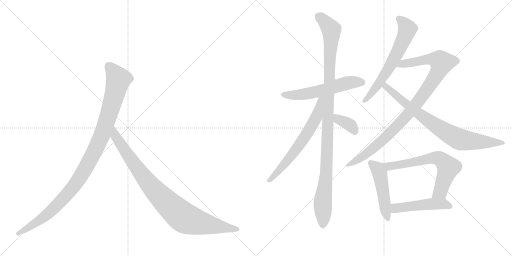
t = 0.00 s
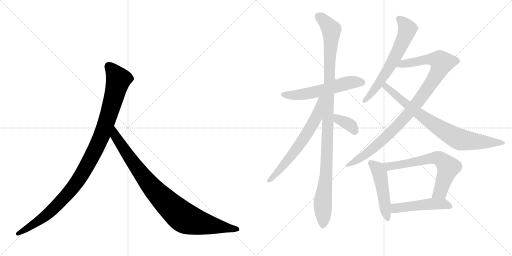
t = 2.04 s
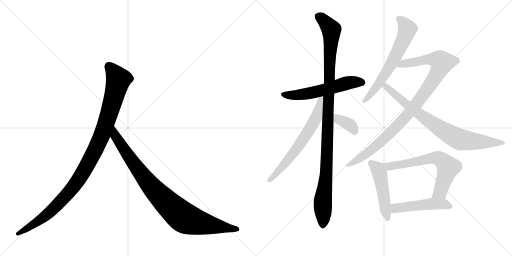
t = 4.08 s
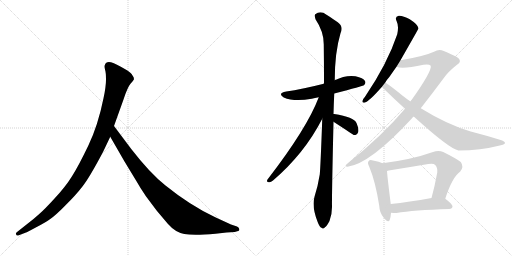
t = 6.11 s
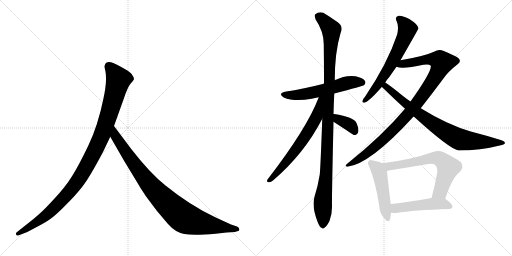
t = 8.15 s
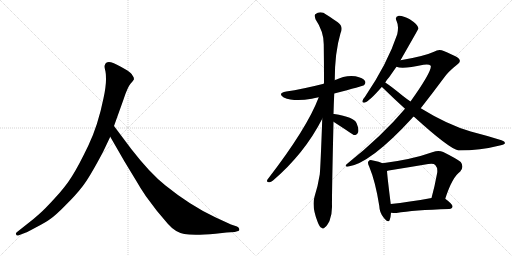
t = 10.19 s

The animated SVG that drew these frames (rendered in a browser with its animation timeline set to each time). Animation: 12 CSS @keyframes rules; one cycle of 10.19 s.

<svg version="1.1" viewBox="0 0 2048 1024" xmlns="http://www.w3.org/2000/svg">
  <g stroke="lightgray" stroke-dasharray="1,1" stroke-width="1" transform="scale(4, 4)">
    <line x1="0" y1="0" x2="256" y2="256"></line>
    <line x1="256" y1="0" x2="0" y2="256"></line>
    <line x1="128" y1="0" x2="128" y2="256"></line>
    <line x1="0" y1="128" x2="256" y2="128"></line>
    <line x1="256" y1="0" x2="512" y2="256"></line>
    <line x1="512" y1="0" x2="256" y2="256"></line>
    <line x1="384" y1="0" x2="384" y2="256"></line>
    <line x1="256" y1="128" x2="512" y2="128"></line>
  </g>
<g transform="scale(1, -1) translate(0, -850)">
   <style type="text/css">
    @keyframes keyframes0 {
      from {
       stroke: black;
       stroke-dashoffset: 1082;
       stroke-width: 128;
       }
       78% {
       animation-timing-function: step-end;
       stroke: black;
       stroke-dashoffset: 0;
       stroke-width: 128;
       }
       to {
       stroke: black;
       stroke-width: 1024;
       }
       }
       #make-me-a-hanzi-animation-0 {
         animation: keyframes0 1.130534s both;
         animation-delay: 0.000000s;
         animation-timing-function: linear;
       }
    @keyframes keyframes1 {
      from {
       stroke: black;
       stroke-dashoffset: 935;
       stroke-width: 128;
       }
       75% {
       animation-timing-function: step-end;
       stroke: black;
       stroke-dashoffset: 0;
       stroke-width: 128;
       }
       to {
       stroke: black;
       stroke-width: 1024;
       }
       }
       #make-me-a-hanzi-animation-1 {
         animation: keyframes1 1.010905s both;
         animation-delay: 1.130534s;
         animation-timing-function: linear;
       }
    @keyframes keyframes2 {
      from {
       stroke: black;
       stroke-dashoffset: 575;
       stroke-width: 128;
       }
       65% {
       animation-timing-function: step-end;
       stroke: black;
       stroke-dashoffset: 0;
       stroke-width: 128;
       }
       to {
       stroke: black;
       stroke-width: 1024;
       }
       }
       #make-me-a-hanzi-animation-2 {
         animation: keyframes2 0.717936s both;
         animation-delay: 2.141439s;
         animation-timing-function: linear;
       }
    @keyframes keyframes3 {
      from {
       stroke: black;
       stroke-dashoffset: 1111;
       stroke-width: 128;
       }
       78% {
       animation-timing-function: step-end;
       stroke: black;
       stroke-dashoffset: 0;
       stroke-width: 128;
       }
       to {
       stroke: black;
       stroke-width: 1024;
       }
       }
       #make-me-a-hanzi-animation-3 {
         animation: keyframes3 1.154134s both;
         animation-delay: 2.859375s;
         animation-timing-function: linear;
       }
    @keyframes keyframes4 {
      from {
       stroke: black;
       stroke-dashoffset: 654;
       stroke-width: 128;
       }
       68% {
       animation-timing-function: step-end;
       stroke: black;
       stroke-dashoffset: 0;
       stroke-width: 128;
       }
       to {
       stroke: black;
       stroke-width: 1024;
       }
       }
       #make-me-a-hanzi-animation-4 {
         animation: keyframes4 0.782227s both;
         animation-delay: 4.013509s;
         animation-timing-function: linear;
       }
    @keyframes keyframes5 {
      from {
       stroke: black;
       stroke-dashoffset: 370;
       stroke-width: 128;
       }
       55% {
       animation-timing-function: step-end;
       stroke: black;
       stroke-dashoffset: 0;
       stroke-width: 128;
       }
       to {
       stroke: black;
       stroke-width: 1024;
       }
       }
       #make-me-a-hanzi-animation-5 {
         animation: keyframes5 0.551107s both;
         animation-delay: 4.795736s;
         animation-timing-function: linear;
       }
    @keyframes keyframes6 {
      from {
       stroke: black;
       stroke-dashoffset: 645;
       stroke-width: 128;
       }
       68% {
       animation-timing-function: step-end;
       stroke: black;
       stroke-dashoffset: 0;
       stroke-width: 128;
       }
       to {
       stroke: black;
       stroke-width: 1024;
       }
       }
       #make-me-a-hanzi-animation-6 {
         animation: keyframes6 0.774902s both;
         animation-delay: 5.346842s;
         animation-timing-function: linear;
       }
    @keyframes keyframes7 {
      from {
       stroke: black;
       stroke-dashoffset: 1001;
       stroke-width: 128;
       }
       77% {
       animation-timing-function: step-end;
       stroke: black;
       stroke-dashoffset: 0;
       stroke-width: 128;
       }
       to {
       stroke: black;
       stroke-width: 1024;
       }
       }
       #make-me-a-hanzi-animation-7 {
         animation: keyframes7 1.064616s both;
         animation-delay: 6.121745s;
         animation-timing-function: linear;
       }
    @keyframes keyframes8 {
      from {
       stroke: black;
       stroke-dashoffset: 805;
       stroke-width: 128;
       }
       72% {
       animation-timing-function: step-end;
       stroke: black;
       stroke-dashoffset: 0;
       stroke-width: 128;
       }
       to {
       stroke: black;
       stroke-width: 1024;
       }
       }
       #make-me-a-hanzi-animation-8 {
         animation: keyframes8 0.905111s both;
         animation-delay: 7.186361s;
         animation-timing-function: linear;
       }
    @keyframes keyframes9 {
      from {
       stroke: black;
       stroke-dashoffset: 492;
       stroke-width: 128;
       }
       62% {
       animation-timing-function: step-end;
       stroke: black;
       stroke-dashoffset: 0;
       stroke-width: 128;
       }
       to {
       stroke: black;
       stroke-width: 1024;
       }
       }
       #make-me-a-hanzi-animation-9 {
         animation: keyframes9 0.650391s both;
         animation-delay: 8.091471s;
         animation-timing-function: linear;
       }
    @keyframes keyframes10 {
      from {
       stroke: black;
       stroke-dashoffset: 667;
       stroke-width: 128;
       }
       68% {
       animation-timing-function: step-end;
       stroke: black;
       stroke-dashoffset: 0;
       stroke-width: 128;
       }
       to {
       stroke: black;
       stroke-width: 1024;
       }
       }
       #make-me-a-hanzi-animation-10 {
         animation: keyframes10 0.792806s both;
         animation-delay: 8.741862s;
         animation-timing-function: linear;
       }
    @keyframes keyframes11 {
      from {
       stroke: black;
       stroke-dashoffset: 494;
       stroke-width: 128;
       }
       62% {
       animation-timing-function: step-end;
       stroke: black;
       stroke-dashoffset: 0;
       stroke-width: 128;
       }
       to {
       stroke: black;
       stroke-width: 1024;
       }
       }
       #make-me-a-hanzi-animation-11 {
         animation: keyframes11 0.652018s both;
         animation-delay: 9.534668s;
         animation-timing-function: linear;
       }
</style>
<path d="M 412 242 L 441 303 L 456 346 L 494 452 Q 510 501 522 515 Q 534 528 536 533 Q 536 541 530 548 Q 526 557 508 569 Q 464 595 444 601 Q 424 606 419 589 Q 417 584 420 572 Q 424 560 424 532 Q 424 503 414 457 Q 392 348 353 267 Q 314 186 288 145 Q 262 103 219 57 Q 178 12 157 -6 Q 135 -26 110 -45 L 67 -79 Q 61 -84 65 -88 Q 65 -95 78 -90 L 104 -80 Q 106 -80 143 -60 Q 180 -41 201 -26 Q 223 -11 262 29 Q 302 68 329 103 Q 357 138 412 242 Z" fill="lightgray"></path> 
<path d="M 441 303 L 498 204 L 546 125 Q 560 100 583 66 L 628 6 L 672 -46 Q 701 -79 737 -86 Q 774 -93 862 -85 L 906 -80 L 939 -78 L 949 -75 Q 959 -75 957 -67 Q 958 -61 948 -56 L 924 -48 L 861 -19 Q 761 28 662 108 Q 600 157 525 254 L 456 346 C 438 370 426 329 441 303 Z" fill="lightgray"></path> 
<path d="M 1337 476 Q 1452 506 1456 509 Q 1465 518 1460 526 Q 1453 538 1422 545 Q 1383 551 1339 529 L 1295 515 Q 1208 493 1145 484 Q 1108 477 1135 460 Q 1177 442 1247 455 Q 1259 458 1275 461 L 1337 476 Z" fill="lightgray"></path> 
<path d="M 1334 394 Q 1335 434 1337 476 L 1339 529 Q 1339 640 1362 717 Q 1375 744 1351 761 Q 1335 773 1306 791 Q 1282 809 1261 793 Q 1257 789 1262 773 Q 1295 724 1295 673 Q 1296 600 1296 517 Q 1295 517 1295 515 L 1289 375 Q 1282 179 1279 152 Q 1272 107 1258 63 Q 1246 24 1271 -39 Q 1278 -58 1286 -61 Q 1292 -68 1300 -59 Q 1307 -55 1318 -34 Q 1328 -9 1328 22 Q 1327 64 1334 363 L 1334 394 Z" fill="lightgray"></path> 
<path d="M 1275 461 Q 1229 338 1070 132 Q 1064 122 1076 121 Q 1083 120 1092 128 Q 1218 236 1289 375 C 1348 487 1286 489 1275 461 Z" fill="lightgray"></path> 
<path d="M 1334 363 Q 1412 312 1415 310 Q 1418 310 1422 310 Q 1429 311 1433 322 Q 1436 335 1426 358 Q 1416 382 1337 394 Q 1336 395 1334 394 C 1304 395 1309 379 1334 363 Z" fill="lightgray"></path> 
<path d="M 1602 609 Q 1674 735 1674 736 Q 1673 739 1672 742 Q 1668 754 1639 773 Q 1612 788 1595 787 Q 1577 783 1587 764 Q 1596 746 1589 713 Q 1550 596 1460 463 Q 1451 453 1450 447 Q 1447 437 1460 440 Q 1478 446 1527 502 L 1541 520 Q 1548 532 1558 543 Q 1571 562 1586 583 L 1602 609 Z" fill="lightgray"></path> 
<path d="M 1683 417 Q 1726 472 1773 535 Q 1792 563 1828 591 Q 1844 601 1838 611 Q 1837 621 1775 646 Q 1756 656 1736 643 Q 1697 625 1602 609 C 1572 604 1556 588 1586 583 Q 1610 573 1694 591 Q 1716 595 1723 587 Q 1729 566 1642 444 L 1620 415 Q 1529 307 1390 196 Q 1375 184 1390 183 Q 1481 195 1648 377 Q 1651 381 1655 384 L 1683 417 Z" fill="lightgray"></path> 
<path d="M 1655 384 Q 1797 255 1834 248 Q 1922 248 1999 268 Q 2018 272 2020 277 Q 2021 284 2006 289 Q 1949 307 1883 324 Q 1790 351 1683 417 L 1642 444 Q 1627 454 1612 466 Q 1563 506 1541 520 C 1516 537 1505 522 1527 502 Q 1530 501 1533 497 Q 1576 455 1620 415 L 1655 384 Z" fill="lightgray"></path> 
<path d="M 1530 197 Q 1518 203 1492 208 Q 1479 212 1475 206 Q 1468 200 1477 183 Q 1502 123 1517 27 Q 1518 -1 1535 -21 Q 1554 -45 1559 -29 Q 1563 -17 1564 -1 L 1563 34 Q 1550 137 1548 166 C 1546 190 1546 190 1530 197 Z" fill="lightgray"></path> 
<path d="M 1781 55 Q 1809 142 1841 164 Q 1857 183 1843 202 Q 1827 215 1773 242 Q 1754 251 1732 242 Q 1648 212 1530 197 C 1500 193 1519 159 1548 166 Q 1551 167 1555 168 Q 1636 181 1713 194 Q 1734 198 1741 190 Q 1751 180 1749 160 Q 1739 105 1726 58 C 1718 29 1772 27 1781 55 Z" fill="lightgray"></path> 
<path d="M 1564 -1 Q 1573 -2 1586 -2 Q 1653 10 1797 14 Q 1809 15 1810 24 Q 1811 33 1781 55 C 1767 65 1756 63 1726 58 Q 1635 42 1563 34 C 1533 31 1534 1 1564 -1 Z" fill="lightgray"></path> 
      <clipPath id="make-me-a-hanzi-clip-0">
      <path d="M 412 242 L 441 303 L 456 346 L 494 452 Q 510 501 522 515 Q 534 528 536 533 Q 536 541 530 548 Q 526 557 508 569 Q 464 595 444 601 Q 424 606 419 589 Q 417 584 420 572 Q 424 560 424 532 Q 424 503 414 457 Q 392 348 353 267 Q 314 186 288 145 Q 262 103 219 57 Q 178 12 157 -6 Q 135 -26 110 -45 L 67 -79 Q 61 -84 65 -88 Q 65 -95 78 -90 L 104 -80 Q 106 -80 143 -60 Q 180 -41 201 -26 Q 223 -11 262 29 Q 302 68 329 103 Q 357 138 412 242 Z" fill="lightgray"></path>
      </clipPath>
      <path clip-path="url(#make-me-a-hanzi-clip-0)" d="M 436 585 L 474 532 L 412 321 L 352 196 L 296 105 L 227 28 L 143 -42 L 72 -85 " fill="none" id="make-me-a-hanzi-animation-0" stroke-dasharray="954 1908" stroke-linecap="round"></path>

      <clipPath id="make-me-a-hanzi-clip-1">
      <path d="M 441 303 L 498 204 L 546 125 Q 560 100 583 66 L 628 6 L 672 -46 Q 701 -79 737 -86 Q 774 -93 862 -85 L 906 -80 L 939 -78 L 949 -75 Q 959 -75 957 -67 Q 958 -61 948 -56 L 924 -48 L 861 -19 Q 761 28 662 108 Q 600 157 525 254 L 456 346 C 438 370 426 329 441 303 Z" fill="lightgray"></path>
      </clipPath>
      <path clip-path="url(#make-me-a-hanzi-clip-1)" d="M 457 338 L 462 305 L 579 137 L 653 53 L 721 -10 L 746 -26 L 780 -37 L 948 -66 " fill="none" id="make-me-a-hanzi-animation-1" stroke-dasharray="807 1614" stroke-linecap="round"></path>

      <clipPath id="make-me-a-hanzi-clip-2">
      <path d="M 1337 476 Q 1452 506 1456 509 Q 1465 518 1460 526 Q 1453 538 1422 545 Q 1383 551 1339 529 L 1295 515 Q 1208 493 1145 484 Q 1108 477 1135 460 Q 1177 442 1247 455 Q 1259 458 1275 461 L 1337 476 Z" fill="lightgray"></path>
      </clipPath>
      <path clip-path="url(#make-me-a-hanzi-clip-2)" d="M 1137 473 L 1219 473 L 1403 521 L 1450 519 " fill="none" id="make-me-a-hanzi-animation-2" stroke-dasharray="447 894" stroke-linecap="round"></path>

      <clipPath id="make-me-a-hanzi-clip-3">
      <path d="M 1334 394 Q 1335 434 1337 476 L 1339 529 Q 1339 640 1362 717 Q 1375 744 1351 761 Q 1335 773 1306 791 Q 1282 809 1261 793 Q 1257 789 1262 773 Q 1295 724 1295 673 Q 1296 600 1296 517 Q 1295 517 1295 515 L 1289 375 Q 1282 179 1279 152 Q 1272 107 1258 63 Q 1246 24 1271 -39 Q 1278 -58 1286 -61 Q 1292 -68 1300 -59 Q 1307 -55 1318 -34 Q 1328 -9 1328 22 Q 1327 64 1334 363 L 1334 394 Z" fill="lightgray"></path>
      </clipPath>
      <path clip-path="url(#make-me-a-hanzi-clip-3)" d="M 1273 786 L 1288 776 L 1325 731 L 1307 190 L 1291 42 L 1291 -47 " fill="none" id="make-me-a-hanzi-animation-3" stroke-dasharray="983 1966" stroke-linecap="round"></path>

      <clipPath id="make-me-a-hanzi-clip-4">
      <path d="M 1275 461 Q 1229 338 1070 132 Q 1064 122 1076 121 Q 1083 120 1092 128 Q 1218 236 1289 375 C 1348 487 1286 489 1275 461 Z" fill="lightgray"></path>
      </clipPath>
      <path clip-path="url(#make-me-a-hanzi-clip-4)" d="M 1290 458 L 1282 453 L 1264 379 L 1235 326 L 1145 201 L 1078 129 " fill="none" id="make-me-a-hanzi-animation-4" stroke-dasharray="526 1052" stroke-linecap="round"></path>

      <clipPath id="make-me-a-hanzi-clip-5">
      <path d="M 1334 363 Q 1412 312 1415 310 Q 1418 310 1422 310 Q 1429 311 1433 322 Q 1436 335 1426 358 Q 1416 382 1337 394 Q 1336 395 1334 394 C 1304 395 1309 379 1334 363 Z" fill="lightgray"></path>
      </clipPath>
      <path clip-path="url(#make-me-a-hanzi-clip-5)" d="M 1336 386 L 1346 384 L 1353 370 L 1403 348 L 1419 318 " fill="none" id="make-me-a-hanzi-animation-5" stroke-dasharray="242 484" stroke-linecap="round"></path>

      <clipPath id="make-me-a-hanzi-clip-6">
      <path d="M 1602 609 Q 1674 735 1674 736 Q 1673 739 1672 742 Q 1668 754 1639 773 Q 1612 788 1595 787 Q 1577 783 1587 764 Q 1596 746 1589 713 Q 1550 596 1460 463 Q 1451 453 1450 447 Q 1447 437 1460 440 Q 1478 446 1527 502 L 1541 520 Q 1548 532 1558 543 Q 1571 562 1586 583 L 1602 609 Z" fill="lightgray"></path>
      </clipPath>
      <path clip-path="url(#make-me-a-hanzi-clip-6)" d="M 1596 774 L 1609 765 L 1629 734 L 1609 678 L 1588 633 L 1508 504 L 1458 448 " fill="none" id="make-me-a-hanzi-animation-6" stroke-dasharray="517 1034" stroke-linecap="round"></path>

      <clipPath id="make-me-a-hanzi-clip-7">
      <path d="M 1683 417 Q 1726 472 1773 535 Q 1792 563 1828 591 Q 1844 601 1838 611 Q 1837 621 1775 646 Q 1756 656 1736 643 Q 1697 625 1602 609 C 1572 604 1556 588 1586 583 Q 1610 573 1694 591 Q 1716 595 1723 587 Q 1729 566 1642 444 L 1620 415 Q 1529 307 1390 196 Q 1375 184 1390 183 Q 1481 195 1648 377 Q 1651 381 1655 384 L 1683 417 Z" fill="lightgray"></path>
      </clipPath>
      <path clip-path="url(#make-me-a-hanzi-clip-7)" d="M 1592 588 L 1615 597 L 1716 613 L 1744 612 L 1768 600 L 1728 521 L 1609 366 L 1466 235 L 1393 190 " fill="none" id="make-me-a-hanzi-animation-7" stroke-dasharray="873 1746" stroke-linecap="round"></path>

      <clipPath id="make-me-a-hanzi-clip-8">
      <path d="M 1655 384 Q 1797 255 1834 248 Q 1922 248 1999 268 Q 2018 272 2020 277 Q 2021 284 2006 289 Q 1949 307 1883 324 Q 1790 351 1683 417 L 1642 444 Q 1627 454 1612 466 Q 1563 506 1541 520 C 1516 537 1505 522 1527 502 Q 1530 501 1533 497 Q 1576 455 1620 415 L 1655 384 Z" fill="lightgray"></path>
      </clipPath>
      <path clip-path="url(#make-me-a-hanzi-clip-8)" d="M 1534 504 L 1544 503 L 1698 377 L 1832 295 L 1871 287 L 2014 278 " fill="none" id="make-me-a-hanzi-animation-8" stroke-dasharray="677 1354" stroke-linecap="round"></path>

      <clipPath id="make-me-a-hanzi-clip-9">
      <path d="M 1530 197 Q 1518 203 1492 208 Q 1479 212 1475 206 Q 1468 200 1477 183 Q 1502 123 1517 27 Q 1518 -1 1535 -21 Q 1554 -45 1559 -29 Q 1563 -17 1564 -1 L 1563 34 Q 1550 137 1548 166 C 1546 190 1546 190 1530 197 Z" fill="lightgray"></path>
      </clipPath>
      <path clip-path="url(#make-me-a-hanzi-clip-9)" d="M 1483 198 L 1507 178 L 1518 157 L 1548 -22 " fill="none" id="make-me-a-hanzi-animation-9" stroke-dasharray="364 728" stroke-linecap="round"></path>

      <clipPath id="make-me-a-hanzi-clip-10">
      <path d="M 1781 55 Q 1809 142 1841 164 Q 1857 183 1843 202 Q 1827 215 1773 242 Q 1754 251 1732 242 Q 1648 212 1530 197 C 1500 193 1519 159 1548 166 Q 1551 167 1555 168 Q 1636 181 1713 194 Q 1734 198 1741 190 Q 1751 180 1749 160 Q 1739 105 1726 58 C 1718 29 1772 27 1781 55 Z" fill="lightgray"></path>
      </clipPath>
      <path clip-path="url(#make-me-a-hanzi-clip-10)" d="M 1539 196 L 1560 185 L 1733 218 L 1767 210 L 1793 181 L 1761 83 L 1733 63 " fill="none" id="make-me-a-hanzi-animation-10" stroke-dasharray="539 1078" stroke-linecap="round"></path>

      <clipPath id="make-me-a-hanzi-clip-11">
      <path d="M 1564 -1 Q 1573 -2 1586 -2 Q 1653 10 1797 14 Q 1809 15 1810 24 Q 1811 33 1781 55 C 1767 65 1756 63 1726 58 Q 1635 42 1563 34 C 1533 31 1534 1 1564 -1 Z" fill="lightgray"></path>
      </clipPath>
      <path clip-path="url(#make-me-a-hanzi-clip-11)" d="M 1569 5 L 1585 18 L 1722 35 L 1773 35 L 1800 25 " fill="none" id="make-me-a-hanzi-animation-11" stroke-dasharray="366 732" stroke-linecap="round"></path>

</g>
</svg>
